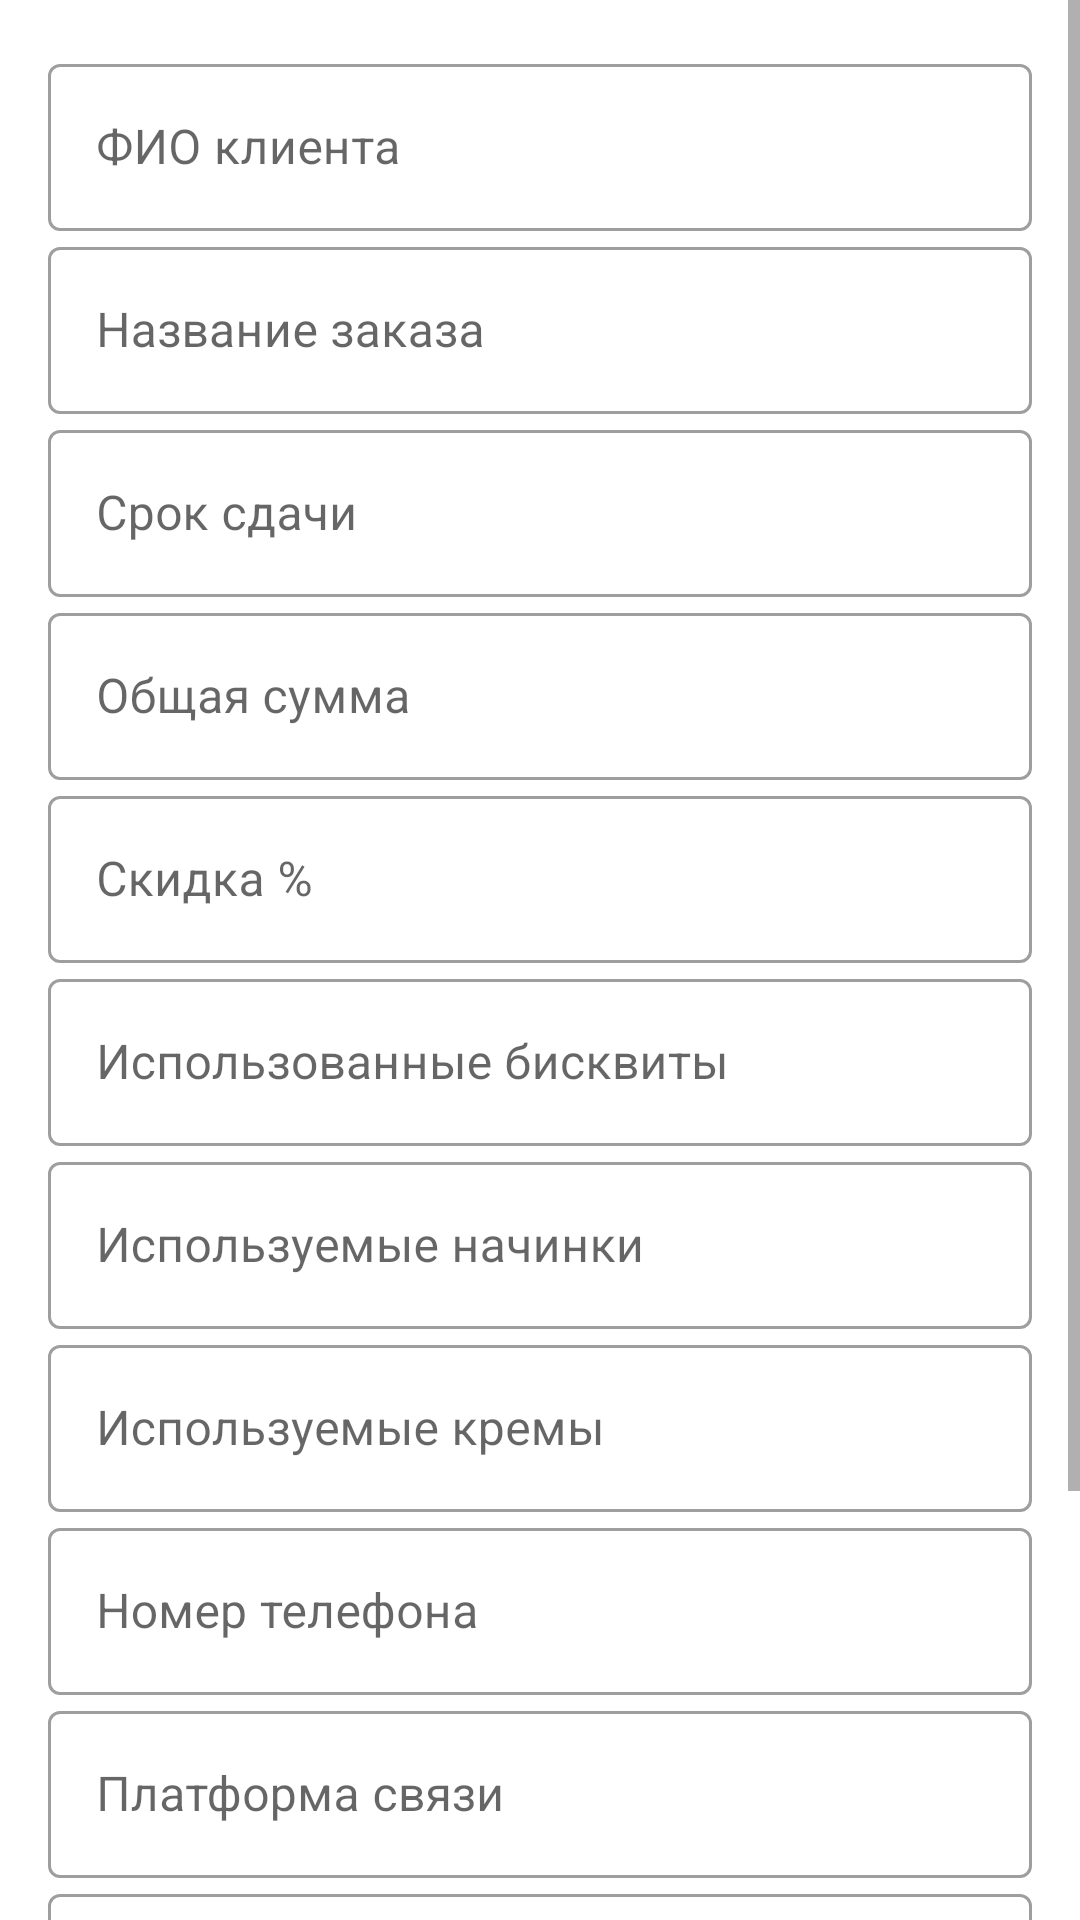

Produce the Android XML layout that renders to this screen, including the resource entries it uses.
<!-- AndroidManifest.xml: application theme AppTheme -->
<!-- res/layout/fragment_edit_order.xml -->
<?xml version="1.0" encoding="utf-8"?>

<ScrollView
    xmlns:android="http://schemas.android.com/apk/res/android"
    xmlns:tools="http://schemas.android.com/tools"
    android:layout_width="match_parent"
    android:layout_height="match_parent"
    tools:context="com.example.konditer.fragments.EditOrderFragment">

    <LinearLayout
        android:layout_width="match_parent"
        android:layout_height="wrap_content"
        android:orientation="vertical"
        android:padding="16dp">

        
        <com.google.android.material.textfield.TextInputLayout
            style="@style/Widget.MaterialComponents.TextInputLayout.OutlinedBox"
            android:layout_width="match_parent"
            android:layout_height="wrap_content"
            android:hint="ФИО клиента"
            android:labelFor="@+id/editClientFullName">

            <com.google.android.material.textfield.TextInputEditText
                android:id="@+id/editClientFullName"
                android:layout_width="match_parent"
                android:layout_height="wrap_content"
                android:maxLines="1"
                android:inputType="textPersonName" />
        </com.google.android.material.textfield.TextInputLayout>

        
        <com.google.android.material.textfield.TextInputLayout
            style="@style/Widget.MaterialComponents.TextInputLayout.OutlinedBox"
            android:layout_width="match_parent"
            android:layout_height="wrap_content"
            android:hint="Название заказа"
            android:labelFor="@+id/editOrderName">

            <com.google.android.material.textfield.TextInputEditText
                android:id="@+id/editOrderName"
                android:layout_width="match_parent"
                android:layout_height="wrap_content"
                android:maxLines="1"
                android:inputType="text" />
        </com.google.android.material.textfield.TextInputLayout>

        
        <com.google.android.material.textfield.TextInputLayout
            style="@style/Widget.MaterialComponents.TextInputLayout.OutlinedBox"
            android:layout_width="match_parent"
            android:layout_height="wrap_content"
            android:hint="Срок сдачи"
            android:labelFor="@+id/editDeliveryDate">

            <com.google.android.material.textfield.TextInputEditText
                android:id="@+id/editDeliveryDate"
                android:layout_width="match_parent"
                android:layout_height="wrap_content"
                android:maxLines="1"
                android:inputType="date" />
        </com.google.android.material.textfield.TextInputLayout>

        
        <com.google.android.material.textfield.TextInputLayout
            style="@style/Widget.MaterialComponents.TextInputLayout.OutlinedBox"
            android:layout_width="match_parent"
            android:layout_height="wrap_content"
            android:hint="Общая сумма"
            android:labelFor="@+id/editPrice">

            <com.google.android.material.textfield.TextInputEditText
                android:id="@+id/editPrice"
                android:layout_width="match_parent"
                android:layout_height="wrap_content"
                android:maxLines="1"
                android:inputType="numberDecimal" />
        </com.google.android.material.textfield.TextInputLayout>

        
        <com.google.android.material.textfield.TextInputLayout
            style="@style/Widget.MaterialComponents.TextInputLayout.OutlinedBox"
            android:layout_width="match_parent"
            android:layout_height="wrap_content"
            android:hint="Скидка %"
            android:labelFor="@+id/editDiscountPercentage">

            <com.google.android.material.textfield.TextInputEditText
                android:id="@+id/editDiscountPercentage"
                android:layout_width="match_parent"
                android:layout_height="wrap_content"
                android:maxLines="1"
                android:inputType="numberSigned" />
        </com.google.android.material.textfield.TextInputLayout>

        
        <com.google.android.material.textfield.TextInputLayout
            style="@style/Widget.MaterialComponents.TextInputLayout.OutlinedBox"
            android:layout_width="match_parent"
            android:layout_height="wrap_content"
            android:hint="Использованные бисквиты"
            android:labelFor="@+id/editBiscuits">

            <com.google.android.material.textfield.TextInputEditText
                android:id="@+id/editBiscuits"
                android:layout_width="match_parent"
                android:layout_height="wrap_content"
                android:maxLines="1"
                android:inputType="text" />
        </com.google.android.material.textfield.TextInputLayout>

        
        <com.google.android.material.textfield.TextInputLayout
            style="@style/Widget.MaterialComponents.TextInputLayout.OutlinedBox"
            android:layout_width="match_parent"
            android:layout_height="wrap_content"
            android:hint="Используемые начинки"
            android:labelFor="@+id/editFillings">

            <com.google.android.material.textfield.TextInputEditText
                android:id="@+id/editFillings"
                android:layout_width="match_parent"
                android:layout_height="wrap_content"
                android:maxLines="1"
                android:inputType="text" />
        </com.google.android.material.textfield.TextInputLayout>

        
        <com.google.android.material.textfield.TextInputLayout
            style="@style/Widget.MaterialComponents.TextInputLayout.OutlinedBox"
            android:layout_width="match_parent"
            android:layout_height="wrap_content"
            android:hint="Используемые кремы"
            android:labelFor="@+id/editCreams">

            <com.google.android.material.textfield.TextInputEditText
                android:id="@+id/editCreams"
                android:layout_width="match_parent"
                android:layout_height="wrap_content"
                android:maxLines="1"
                android:inputType="text" />
        </com.google.android.material.textfield.TextInputLayout>

        
        <com.google.android.material.textfield.TextInputLayout
            style="@style/Widget.MaterialComponents.TextInputLayout.OutlinedBox"
            android:layout_width="match_parent"
            android:layout_height="wrap_content"
            android:hint="Номер телефона"
            android:labelFor="@+id/editPhoneNumber">

            <com.google.android.material.textfield.TextInputEditText
                android:id="@+id/editPhoneNumber"
                android:layout_width="match_parent"
                android:layout_height="wrap_content"
                android:maxLines="1"
                android:inputType="phone" />
        </com.google.android.material.textfield.TextInputLayout>

        
        <com.google.android.material.textfield.TextInputLayout
            style="@style/Widget.MaterialComponents.TextInputLayout.OutlinedBox"
            android:layout_width="match_parent"
            android:layout_height="wrap_content"
            android:hint="Платформа связи"
            android:labelFor="@+id/editSocialNetwork">

            <com.google.android.material.textfield.TextInputEditText
                android:id="@+id/editSocialNetwork"
                android:layout_width="match_parent"
                android:layout_height="wrap_content"
                android:maxLines="1"
                android:inputType="text" />
        </com.google.android.material.textfield.TextInputLayout>

        
        <com.google.android.material.textfield.TextInputLayout
            style="@style/Widget.MaterialComponents.TextInputLayout.OutlinedBox"
            android:layout_width="match_parent"
            android:layout_height="wrap_content"
            android:hint="Примечание"
            android:labelFor="@+id/editNotes">

            <com.google.android.material.textfield.TextInputEditText
                android:id="@+id/editNotes"
                android:layout_width="match_parent"
                android:layout_height="wrap_content"
                android:maxLines="3"
                android:inputType="textMultiLine" />
        </com.google.android.material.textfield.TextInputLayout>

        
        <com.google.android.material.textfield.TextInputLayout
            style="@style/Widget.MaterialComponents.TextInputLayout.OutlinedBox"
            android:layout_width="match_parent"
            android:layout_height="wrap_content"
            android:hint="Описание декора"
            android:labelFor="@+id/editDecorationDescription">

            <com.google.android.material.textfield.TextInputEditText
                android:id="@+id/editDecorationDescription"
                android:layout_width="match_parent"
                android:layout_height="wrap_content"
                android:maxLines="3"
                android:inputType="textMultiLine" />
        </com.google.android.material.textfield.TextInputLayout>

        
        <Button
            android:id="@+id/btn_save_order"
            android:layout_width="match_parent"
            android:layout_height="60dp"
            android:text="@string/save_order" />

    </LinearLayout>
</ScrollView>
<!-- resources referenced by this layout -->
<resources>
  <string name="save_order">Сохранить заказ</string>
  <style name="AppTheme" parent="Theme.MaterialComponents.Light.NoActionBar">
              
              <item name="colorPrimary">@color/colorPrimary</item>
              <item name="colorPrimaryDark">@color/colorPrimaryDark</item>
              <item name="colorAccent">@color/colorAccent</item>
          </style>
  <color name="colorPrimary">#FF6200EE</color>
  <color name="colorPrimaryDark">#FF3700B3</color>
  <color name="colorAccent">#FF03DAC5</color>
</resources>
